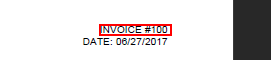
Task: Test task

Workflow: Main

Step 1: get-text from the text 'INVOICE #*' in window '*.pdf*' (acrobat.exe)

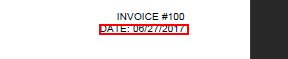
Step 2: get-text from the text 'DATE:*' in window '*.pdf*' (acrobat.exe)

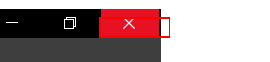
Step 3: Close Application 'push button  Закрити' on the push button 'Закрити' in window '*.pdf*' (acrobat.exe)